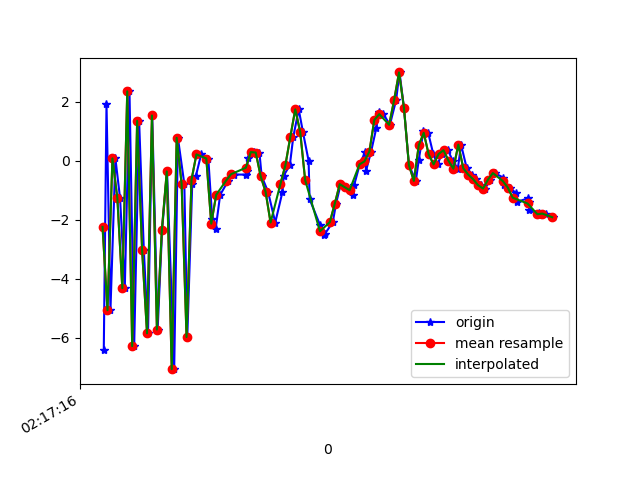

Source data for this figure (header and first rows):
1617761836365, 457473000566811, -6.40143, -1.0543644, -0.9435444
1617761836376, 457473019797581, 1.916, 0.8377, -0.915
1617761836392, 457473039028351, -5.06, -0.7388, 3.95
1617761836412, 457473058259121, 0.07566, 0.1591, -6.243
1617761836431, 457473077489891, -1.278, -0.06632, 8.118
1617761836450, 457473096720661, -4.315, -0.4047, -6.88
1617761836469, 457473115951431, 2.344, 0.5742, 4.886
1617761836488, 457473135182201, -6.274, -0.7514, 0.3593
1617761836508, 457473154412971, 1.343, 0.6545, -4.508
1617761836527, 457473173643741, -3.01, 0.3414, 8.178
1617761836544, 457473192874511, -5.841, 0.9357, -6.474
1617761836561, 457473212105281, 1.528, 1.678, 1.703
1617761836583, 457473231336051, -5.714, 0.281, 4.076
1617761836601, 457473250566821, -2.357, 2.34, -7.381
1617761836621, 457473269797591, -0.3652, 4.203, 5.326
1617761836650, 457473289028361, -7.054, 3.615, -1.723
1617761836665, 457473308259131, 0.7738, 4.004, -7.071
1617761836691, 457473327489901, -0.789, 1.773, 7.849
1617761836703, 457473346720671, -5.967, -0.7049, -1.623
1617761836723, 457473365951441, -0.7839, -0.1611, 2.625
1617761836738, 457473385182211, -0.5111, -1.071, 1.781
1617761836759, 457473404412981, 0.2118, -2.447, 1.291
1617761836788, 457473423643751, 0.07129, -3.298, 2.064
1617761836804, 457473442874521, -1.967, -2.62, 1.15
1617761836818, 457473462105291, -2.297, -1.892, -0.4278
1617761836836, 457473481336061, -1.158, -2, -0.3863
1617761836869, 457473500566831, -0.6763, -2.509, 0.2627
1617761836882, 457473519797601, -0.4474, -1.192, -0.00784
1617761836891, 457473539028371, -0.47, 1.175, -1.051
1617761836941, 457473558259141, -0.4722, 1.505, -1.604
1617761836945, 457473577489911, -0.3443, 0.219, -2.108
1617761836948, 457473596720681, 0.09618, -0.6337, -2.859
1617761836975, 457473615951451, 0.2888, -0.7144, -3.307
1617761836995, 457473635182221, 0.274, -0.4082, -3.365
1617761837004, 457473654412991, -0.5268, -0.6904, -3.155
1617761837030, 457473673643761, -1.058, -0.791, -2.783
1617761837059, 457473692874531, -2.093, -0.7303, -2.719
1617761837088, 457473712105301, -1.064, 0.0909, -2.375
1617761837093, 457473731336071, -0.509, 0.9502, -1.011
1617761837118, 457473750566841, -0.1558, 0.3284, -0.3917
1617761837132, 457473769797611, 0.804, -1.76, -2.175
1617761837154, 457473789028381, 1.735, -1.328, -3.358
1617761837171, 457473808259151, 0.9706, -1.458, -3.131
1617761837194, 457473827489921, -0.006408, -0.8053, -1.665
1617761837198, 457473846720691, -1.303, 1.004, -0.3121
1617761837240, 457473865951461, -2.172, 2.756, 1.297
1617761837256, 457473885182231, -2.51, 4.68, 2.364
1617761837259, 457473904413001, -2.489, 5.023, 5.278
1617761837292, 457473923643771, -2.079, 2.732, 6.903
1617761837305, 457473942874541, -1.454, 0.1251, 7.203
1617761837324, 457473962105311, -0.7956, -0.3931, 6.006
1617761837342, 457473981336081, -0.8991, 1.678, 4.851
1617761837374, 457474000566851, -1.164, 3.586, 3.448
1617761837378, 457474019797621, -0.8358, 3.393, 2.736
1617761837401, 457474039028391, -0.126, 1.645, 2.457
1617761837423, 457474058259161, 0.3011, 0.1791, 2.29
1617761837426, 457474077489931, -0.3547, -0.4668, 1.761
1617761837447, 457474096720701, 0.3074, -0.4631, 0.6198
1617761837468, 457474115951471, 1.103, 0.4553, -1.413
1617761837478, 457474135182241, 1.651, 1.916, -2.237
1617761837497, 457474154413011, 1.573, 1.234, -1.639
... 35 more rows
